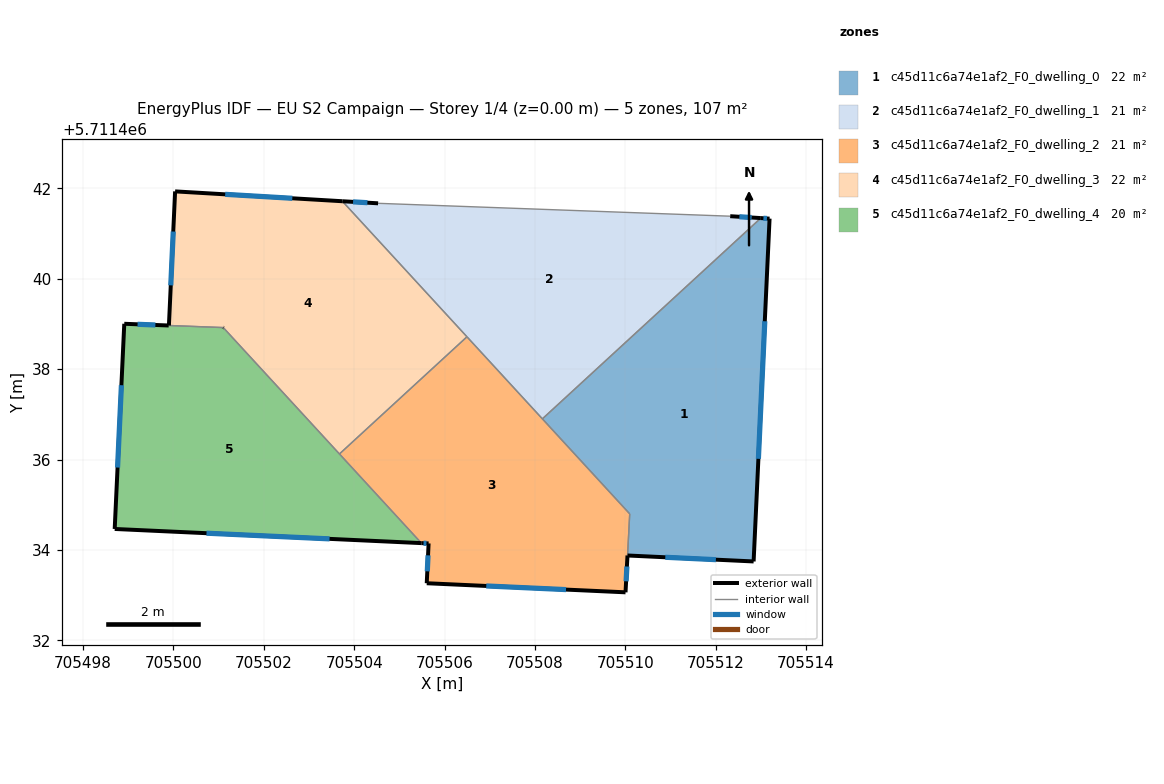
=== STOREY PLAN SPEC (per zone: floor XY polygon, exterior-wall plan segments, windows/doors) ===
zone 1: c45d11c6a74e1af2_F0_dwelling_0  (21.9 m²)
  floor: (705512.84, 5711433.75) (705513.19, 5711441.33) (705513.00, 5711441.34) (705508.16, 5711436.90) (705510.10, 5711434.80) (705510.05, 5711433.88)
  exterior wall: (705513.00, 5711441.34) – (705513.19, 5711441.33)  [0.2 m]
    window: (705513.06, 5711441.34) – (705513.13, 5711441.34)  [0.1 m²]
  exterior wall: (705513.19, 5711441.33) – (705512.84, 5711433.75)  [7.6 m]
    window: (705513.09, 5711439.06) – (705512.94, 5711436.02)  [3.7 m²]
  exterior wall: (705512.84, 5711433.75) – (705510.05, 5711433.88)  [2.8 m]
    window: (705512.00, 5711433.78) – (705510.88, 5711433.84)  [1.3 m²]
  interior walls: 3
zone 2: c45d11c6a74e1af2_F0_dwelling_1  (21.5 m²)
  floor: (705513.00, 5711441.34) (705512.32, 5711441.39) (705504.53, 5711441.67) (705503.74, 5711441.72) (705508.16, 5711436.90)
  exterior wall: (705512.32, 5711441.39) – (705513.00, 5711441.34)  [0.7 m]
    window: (705512.52, 5711441.37) – (705512.80, 5711441.36)  [0.3 m²]
  exterior wall: (705503.74, 5711441.72) – (705504.53, 5711441.67)  [0.8 m]
    window: (705503.97, 5711441.70) – (705504.29, 5711441.68)  [0.4 m²]
  interior walls: 4
zone 3: c45d11c6a74e1af2_F0_dwelling_2  (21.2 m²)
  floor: (705510.00, 5711433.06) (705510.10, 5711434.80) (705506.49, 5711438.72) (705503.67, 5711436.12) (705505.49, 5711434.15) (705505.65, 5711434.14) (705505.60, 5711433.26)
  exterior wall: (705510.00, 5711433.06) – (705505.60, 5711433.26)  [4.4 m]
    window: (705508.69, 5711433.12) – (705506.92, 5711433.20)  [2.1 m²]
  exterior wall: (705505.60, 5711433.26) – (705505.65, 5711434.14)  [0.9 m]
    window: (705505.62, 5711433.53) – (705505.63, 5711433.88)  [0.4 m²]
  exterior wall: (705505.65, 5711434.14) – (705505.49, 5711434.15)  [0.2 m]
    window: (705505.60, 5711434.15) – (705505.53, 5711434.15)  [0.1 m²]
  exterior wall: (705510.05, 5711433.88) – (705510.00, 5711433.06)  [0.8 m]
    window: (705510.03, 5711433.63) – (705510.02, 5711433.31)  [0.4 m²]
  interior walls: 5
zone 4: c45d11c6a74e1af2_F0_dwelling_3  (22.3 m²)
  floor: (705506.49, 5711438.72) (705503.74, 5711441.72) (705500.04, 5711441.93) (705499.90, 5711438.97) (705501.10, 5711438.92) (705503.67, 5711436.12)
  exterior wall: (705499.90, 5711438.97) – (705500.04, 5711441.93)  [3.0 m]
    window: (705499.94, 5711439.86) – (705499.99, 5711441.05)  [1.4 m²]
  exterior wall: (705500.04, 5711441.93) – (705503.74, 5711441.72)  [3.7 m]
    window: (705501.14, 5711441.87) – (705502.63, 5711441.78)  [1.8 m²]
  exterior wall: (705501.11, 5711438.92) – (705501.10, 5711438.92)  [0.0 m]
  interior walls: 4
zone 5: c45d11c6a74e1af2_F0_dwelling_4  (20.5 m²)
  floor: (705505.49, 5711434.15) (705501.11, 5711438.92) (705499.89, 5711438.97) (705498.91, 5711439.00) (705498.70, 5711434.46)
  exterior wall: (705505.49, 5711434.15) – (705498.70, 5711434.46)  [6.8 m]
    window: (705503.45, 5711434.24) – (705500.73, 5711434.37)  [3.3 m²]
  exterior wall: (705498.70, 5711434.46) – (705498.91, 5711439.00)  [4.5 m]
    window: (705498.76, 5711435.82) – (705498.85, 5711437.65)  [2.2 m²]
  exterior wall: (705498.91, 5711439.00) – (705499.89, 5711438.97)  [1.0 m]
    window: (705499.21, 5711438.99) – (705499.60, 5711438.98)  [0.5 m²]
  exterior wall: (705499.90, 5711438.97) – (705499.89, 5711438.97)  [0.0 m]
  exterior wall: (705501.10, 5711438.92) – (705501.11, 5711438.92)  [0.0 m]
  interior walls: 3

=== DERIVED (storey summary) ===
Building: EU S2 Campaign
Storey: 1 of 4  (floor level z = 0.00 m)
Storey gross floor area: 107.4 m²
Zones on this storey: 5
  - c45d11c6a74e1af2_F0_dwelling_0: floor 21.9 m²; exterior wall 10.6 m (31.7 m²); 3 window(s) 5.1 m²; WWR 16.1%
  - c45d11c6a74e1af2_F0_dwelling_1: floor 21.5 m²; exterior wall 1.5 m (4.4 m²); 2 window(s) 0.7 m²; WWR 16.1%
  - c45d11c6a74e1af2_F0_dwelling_2: floor 21.2 m²; exterior wall 6.3 m (18.8 m²); 4 window(s) 3.0 m²; WWR 16.1%
  - c45d11c6a74e1af2_F0_dwelling_3: floor 22.3 m²; exterior wall 6.7 m (20.0 m²); 2 window(s) 3.2 m²; WWR 16.1%
  - c45d11c6a74e1af2_F0_dwelling_4: floor 20.5 m²; exterior wall 12.3 m (37.0 m²); 3 window(s) 6.0 m²; WWR 16.1%
Zone adjacency (shared interzone walls):
  - c45d11c6a74e1af2_F0_dwelling_0 ↔ c45d11c6a74e1af2_F0_dwelling_1
  - c45d11c6a74e1af2_F0_dwelling_0 ↔ c45d11c6a74e1af2_F0_dwelling_2
  - c45d11c6a74e1af2_F0_dwelling_1 ↔ c45d11c6a74e1af2_F0_dwelling_2
  - c45d11c6a74e1af2_F0_dwelling_1 ↔ c45d11c6a74e1af2_F0_dwelling_3
  - c45d11c6a74e1af2_F0_dwelling_2 ↔ c45d11c6a74e1af2_F0_dwelling_3
  - c45d11c6a74e1af2_F0_dwelling_2 ↔ c45d11c6a74e1af2_F0_dwelling_4
  - c45d11c6a74e1af2_F0_dwelling_3 ↔ c45d11c6a74e1af2_F0_dwelling_4